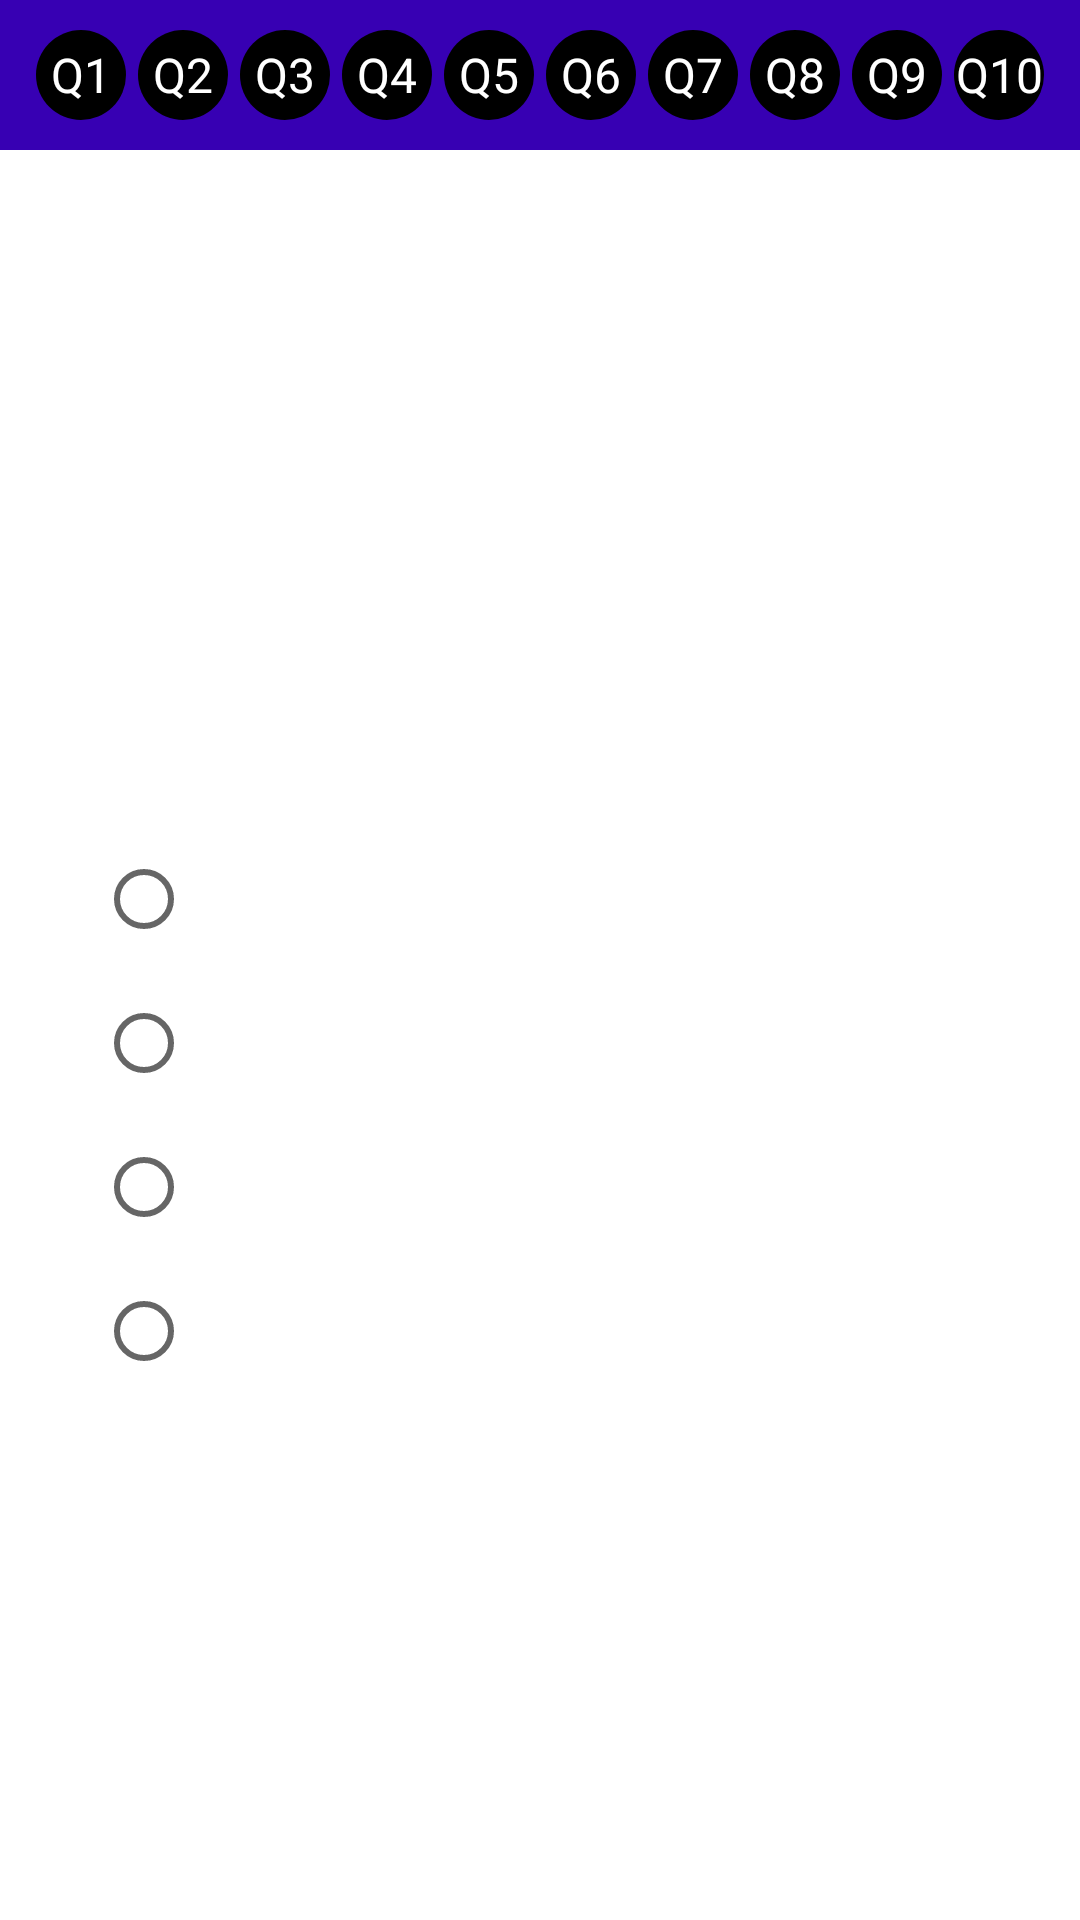

Layout XML and referenced resources for this Android screen:
<!-- AndroidManifest.xml: application theme AppTheme -->
<!-- res/layout/q_page.xml -->
<?xml version="1.0" encoding="utf-8"?>
<RelativeLayout xmlns:android="http://schemas.android.com/apk/res/android"
    xmlns:tools="http://schemas.android.com/tools"
    android:layout_width="match_parent"
    android:layout_height="match_parent"
    android:orientation="vertical"
    tools:context="com.example.example.finalquiz.QPageActivity"
    android:id="@+id/question_layout">

    <LinearLayout
        android:id="@+id/grading_Linear_Layout"
        android:layout_width="match_parent"
        android:layout_height="50dp"
        android:layout_centerInParent="true"
        android:layout_alignParentTop="true"
        android:gravity="center"
        android:background="@color/colorPrimaryDark"
        android:orientation="horizontal">

        <TextView
            style="@style/Graddle"
            android:id="@+id/graddle1"
            android:text="@string/q1_text_view"/>

        <TextView
            style="@style/Graddle"
            android:id="@+id/graddle2"
            android:text="@string/q2_text_view"/>

        <TextView
            style="@style/Graddle"
            android:id="@+id/graddle3"
            android:text="@string/q3_text_view"/>

        <TextView
            style="@style/Graddle"
            android:id="@+id/graddle4"
            android:text="@string/q4_text_view"/>

        <TextView
            style="@style/Graddle"
            android:id="@+id/graddle5"
            android:text="@string/q5_text_view"/>

        <TextView
            style="@style/Graddle"
            android:id="@+id/graddle6"
            android:text="@string/q6_text_view"/>

        <TextView
            style="@style/Graddle"
            android:id="@+id/graddle7"
            android:text="@string/q7_text_view"/>

        <TextView
            style="@style/Graddle"
            android:id="@+id/graddle8"
            android:text="@string/q8_text_view"/>

        <TextView
            style="@style/Graddle"
            android:id="@+id/graddle9"
            android:text="@string/q9_text_view"/>

        <TextView
            style="@style/Graddle"
            android:id="@+id/graddle10"
            android:text="@string/q10_text_view"/>
    </LinearLayout>

    <LinearLayout
        android:layout_width="match_parent"
        android:layout_height="match_parent"
        android:layout_below="@+id/grading_Linear_Layout"
        android:orientation="vertical">


        <TextView
            android:id="@+id/firstQ_text_view"
            android:layout_width="match_parent"
            android:layout_height="wrap_content"
            android:layout_margin="8dp"
            android:gravity="center_horizontal"
            android:text="@string/firstQ_text_view" />

        <ImageView
            android:layout_width="wrap_content"
            android:layout_height="180dp"
            android:id="@+id/QPage_Image_View"
            android:contentDescription="@string/ImageDescribtion"
            android:scaleType="centerCrop"/>


        <RadioGroup
            android:id="@+id/radioanserwgroup"
            style="radioButtonQpageActivity"
            android:layout_width="wrap_content"
            android:layout_height="wrap_content">


            <RadioButton
                android:id="@+id/odp1_1_radio_button"
                android:layout_width="wrap_content"
                android:layout_height="wrap_content"
                android:layout_marginStart="32dp"
                android:layout_marginTop="16dp"
                android:paddingEnd="0dp"
                android:paddingStart="20dp"
                android:text="@string/odp1_1_text_view"
                android:textColor="#ffff" />

            <RadioButton
                android:id="@+id/odp1_2_radio_button"
                android:layout_width="wrap_content"
                android:layout_height="wrap_content"
                android:layout_marginStart="32dp"
                android:layout_marginTop="16dp"
                android:paddingEnd="0dp"
                android:paddingStart="20dp"
                android:text="@string/odp1_2_text_view"
                android:textColor="#ffff"
                tools:ignore="RtlSymmetry" />

            <RadioButton
                android:id="@+id/odp1_3_radio_button"
                android:layout_width="wrap_content"
                android:layout_height="wrap_content"
                android:layout_marginStart="32dp"
                android:layout_marginTop="16dp"
                android:paddingEnd="0dp"
                android:paddingStart="20dp"
                android:text="@string/odp1_3_text_view"
                android:textColor="#ffff"
                tools:ignore="RtlSymmetry" />

            <RadioButton
                android:id="@+id/odp1_4_radio_button"
                android:layout_width="wrap_content"
                android:layout_height="wrap_content"
                android:layout_marginStart="32dp"
                android:layout_marginTop="16dp"
                android:paddingEnd="0dp"
                android:paddingStart="20dp"
                android:text="@string/odp1_4_text_view"
                android:textColor="#ffff"
                tools:ignore="RtlSymmetry" />
        </RadioGroup>

    </LinearLayout>

    <Button
        android:id="@+id/nextQ_button"
        android:layout_width="wrap_content"
        android:layout_height="wrap_content"
        android:layout_alignParentBottom="true"
        android:layout_alignParentEnd="true"
        android:layout_margin="12dp"
        android:background="@drawable/shape_triangle"
        android:padding="8dp"
        android:text="@string/nextQ_button"
        android:textAllCaps="true" />


</RelativeLayout>
<!-- resources referenced by this layout -->
<resources>
  <string name="ImageDescribtion">Image to question</string>
  <string name="firstQ_text_view" translatable="false">Pytanie 1</string>
  <string name="nextQ_button">Następna strona</string>
  <string name="odp1_1_text_view" translatable="false">odpowiedz 1</string>
  <string name="odp1_2_text_view" translatable="false">odpowiedz 2</string>
  <string name="odp1_3_text_view" translatable="false">odpowiedz 3</string>
  <string name="odp1_4_text_view" translatable="false">odpowiedz 4</string>
  <string name="q10_text_view" translatable="false">Q10</string>
  <string name="q1_text_view" translatable="false">Q1</string>
  <string name="q2_text_view" translatable="false">Q2</string>
  <string name="q3_text_view" translatable="false">Q3</string>
  <string name="q4_text_view" translatable="false">Q4</string>
  <string name="q5_text_view" translatable="false">Q5</string>
  <string name="q6_text_view" translatable="false">Q6</string>
  <string name="q7_text_view" translatable="false">Q7</string>
  <string name="q8_text_view" translatable="false">Q8</string>
  <string name="q9_text_view" translatable="false">Q9</string>
  <style name="Graddle">
          <item name="android:layout_width">wrap_content</item>
          <item name="android:layout_height">wrap_content</item>
          <item name="android:gravity">center</item>
          <item name="android:textColor">#fff</item>
          <item name="android:background">@drawable/circle_unchecked</item>
          <item name="android:layout_marginStart">2dp</item>
          <item name="android:layout_marginEnd">2dp</item>
      </style>
  <style name="AppTheme" parent="Theme.AppCompat.Light.NoActionBar">
          
          <item name="colorPrimary">@color/colorPrimary</item>
          <item name="colorPrimaryDark">@color/colorPrimaryDark</item>
          <item name="colorAccent">@color/colorAccent</item>
          <item name="android:windowBackground">@color/windowbackground</item>
          <item name="android:textColor">#ffff</item>
          <item name="android:textSize">16sp</item>
      </style>
  <!-- drawable circle_unchecked (drawable) -->
  <?xml version="1.0" encoding="utf-8"?>
  <shape xmlns:android="http://schemas.android.com/apk/res/android"
  
      android:shape="oval">
  
      <solid android:color="#000" />
  
      <size
          android:width="30dp"
          android:height="30dp" />
  </shape>
  <!-- not gathered from this repository: default colours our renderer supplied (Android Studio template values) -->
  <color name="colorPrimary">#FF6200EE</color>
  <color name="colorPrimaryDark">#FF3700B3</color>
  <color name="colorAccent">#FF03DAC5</color>
</resources>
